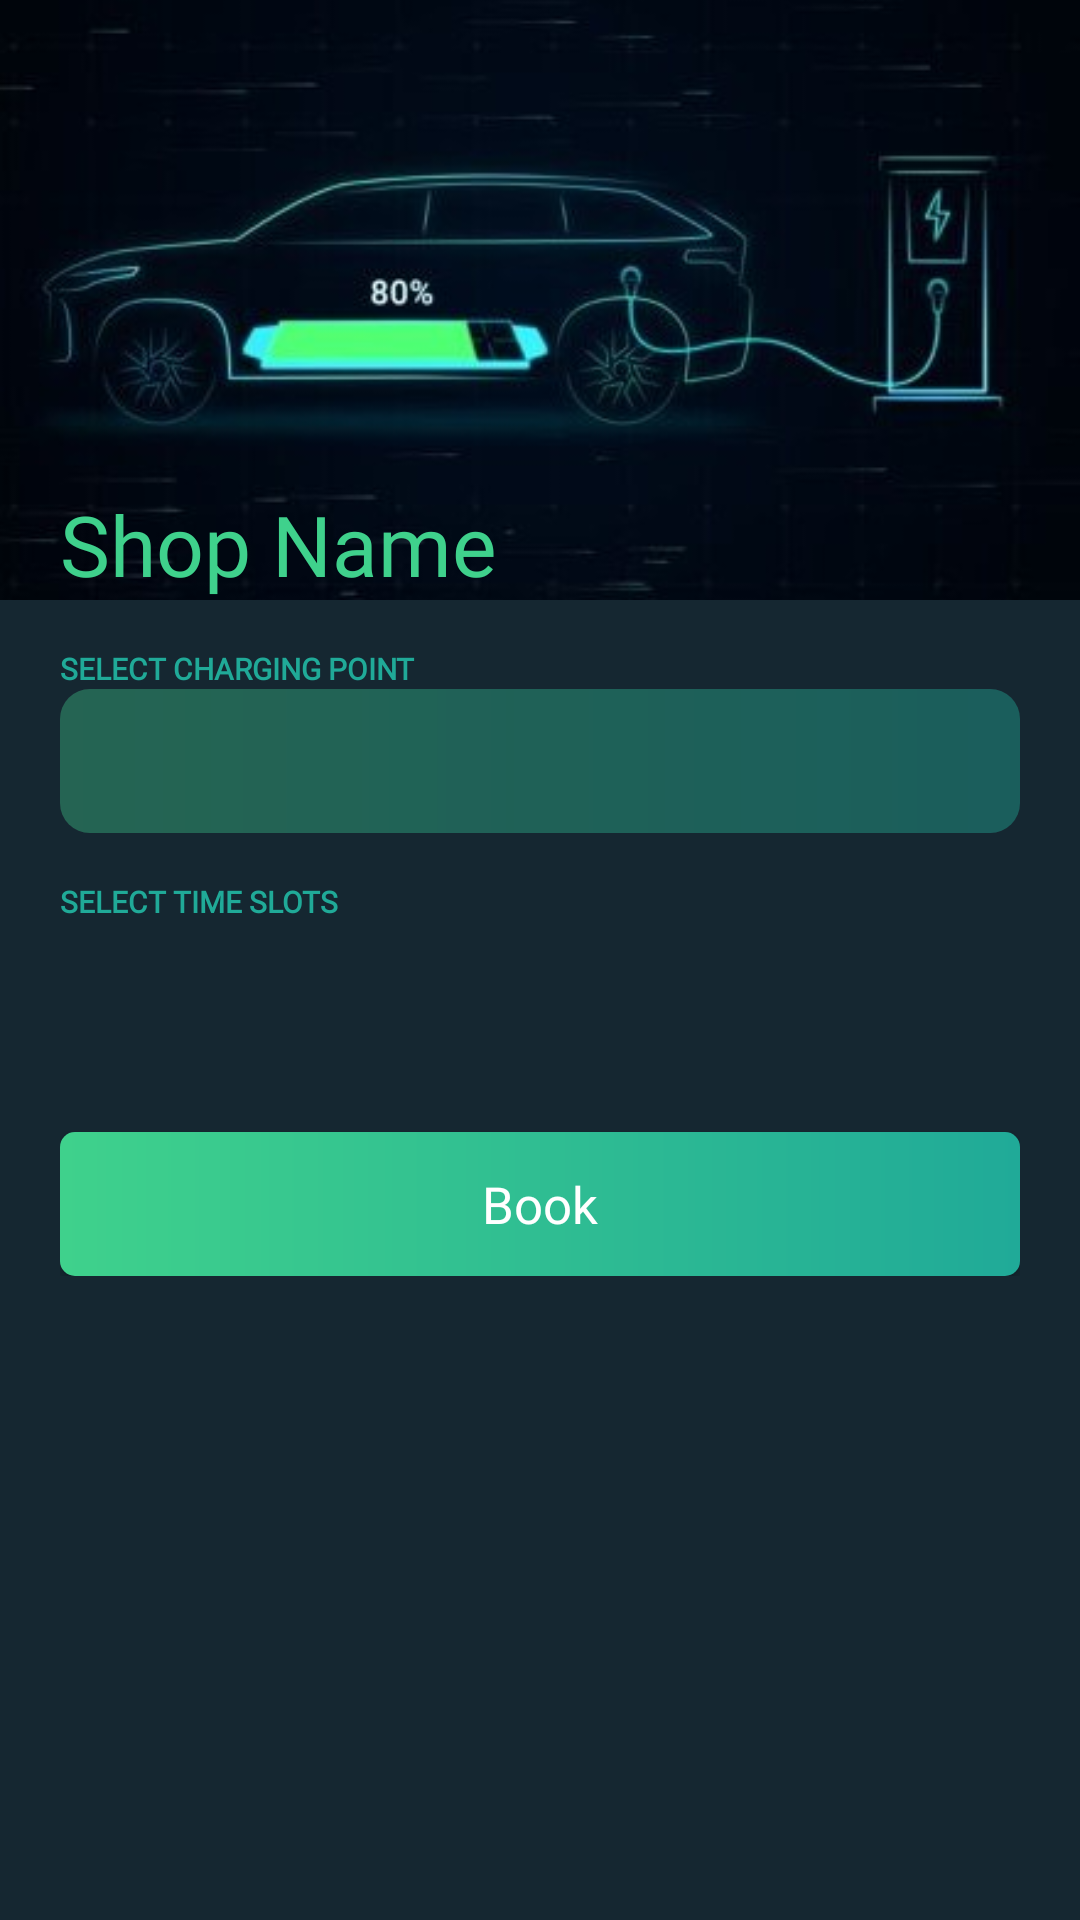

Reconstruct the res/layout file that produces this screen, plus the resources it refers to.
<!-- AndroidManifest.xml: application theme Base.Theme.EvChargingFinal -->
<!-- res/layout/activity_book_slot.xml -->
<?xml version="1.0" encoding="utf-8"?>
<LinearLayout xmlns:android="http://schemas.android.com/apk/res/android"
    xmlns:app="http://schemas.android.com/apk/res-auto"
    xmlns:tools="http://schemas.android.com/tools"
    android:layout_width="match_parent"
    android:layout_height="match_parent"
    android:background="@color/cl_black"
    android:orientation="vertical"
    android:padding="0dp"
    tools:context=".BookSlot">

    <androidx.core.widget.NestedScrollView
        android:layout_width="match_parent"
        android:layout_height="match_parent">

        <LinearLayout
            android:layout_width="match_parent"
            android:layout_height="wrap_content"
            android:orientation="vertical">

            

            
            <RelativeLayout
                android:layout_width="match_parent"
                android:layout_height="wrap_content">

                

                <ImageView
                    android:id="@+id/shopBannerImageView"
                    android:layout_width="match_parent"
                    android:layout_height="200dp"
                    android:scaleType="centerCrop"
                    android:src="@drawable/shop_image" />

                <TextView
                    android:id="@+id/shopNameTextView"
                    android:layout_width="wrap_content"
                    android:layout_height="wrap_content"
                    android:layout_alignParentStart="true"
                    android:layout_alignParentEnd="true"
                    android:layout_alignParentBottom="true"
                    android:layout_marginLeft="20dp"
                    android:layout_marginBottom="20dp"
                    android:text="Shop Name"
                    android:fontFamily="@font/poppins_bold"
                    android:textColor="@color/cl_green"
                    android:textSize="28sp" />
            </RelativeLayout>
            <LinearLayout
                android:layout_width="match_parent"
                android:layout_height="wrap_content"
                android:paddingHorizontal="20dp"
                android:orientation="vertical">

                <TextView
                    android:id="@+id/emailTextViewLabel"
                    android:layout_width="wrap_content"
                    android:layout_height="wrap_content"
                    android:fontFamily="@font/poppins"
                    android:textAllCaps="true"
                    android:text="Select charging point"
                    android:textColor="@color/cl_faint_green"
                    android:textSize="10sp"
                    android:layout_marginTop="16dp"
                    android:singleLine="true"
                    android:textStyle="bold" />
                
                <Spinner
                    android:id="@+id/spinnerTimeSlot"
                    android:layout_width="match_parent"
                    android:layout_height="48dp"
                    android:paddingVertical="5dp"
                    android:background="@drawable/edittext_background"

                    />


                <TextView
                    android:id="@+id/timeslots"
                    android:layout_width="wrap_content"
                    android:layout_height="wrap_content"
                    android:fontFamily="@font/poppins"
                    android:textAllCaps="true"
                    android:text="select time slots"
                    android:textColor="@color/cl_faint_green"
                    android:textSize="10sp"
                    android:layout_marginTop="16dp"
                    android:singleLine="true"
                    android:textStyle="bold" />
                
                <androidx.recyclerview.widget.RecyclerView
                    android:layout_marginTop="20dp"
                    android:layout_width="match_parent"
                    android:layout_height="wrap_content"
                    android:id="@+id/allslots"
                    />
                
                <Button

                    android:id="@+id/bookButton"
                    android:layout_width="match_parent"
                    android:layout_height="wrap_content"
                    android:layout_marginTop="50dp"
                    android:text="Book"
                    android:fontFamily="@font/poppins_semibold"
                    android:padding="10dp"
                    android:backgroundTint="@null"
                    android:background="@drawable/gradient"
                    android:textAllCaps="false"
                    android:textSize="17dp"/>

            </LinearLayout>


        </LinearLayout>
    </androidx.core.widget.NestedScrollView>

</LinearLayout>
<!-- resources referenced by this layout -->
<resources>
  <color name="cl_black">#152731</color>
  <color name="cl_faint_green">#20aa98</color>
  <color name="cl_green">#3fd18c</color>
  <!-- drawable edittext_background (drawable) -->
  <?xml version="1.0" encoding="utf-8"?>
  <shape xmlns:android="http://schemas.android.com/apk/res/android" android:shape="rectangle">
  
  
      <corners android:radius="10dp"/>
      <gradient android:startColor="#5C3FD18C" android:endColor="#6A20AA98"/>
  
  
  
  </shape>
  <!-- drawable gradient (drawable) -->
  <?xml version="1.0" encoding="utf-8"?>
  <shape xmlns:android="http://schemas.android.com/apk/res/android" android:shape="rectangle">
  
      <corners android:radius="5dp"/>
      <gradient android:startColor="@color/cl_green" android:endColor="@color/cl_faint_green"/>
  
  </shape>
  <!-- drawable shop_image: jpg bitmap (drawable, 15701 bytes) -->
  <style name="Base.Theme.EvChargingFinal" parent="Theme.AppCompat.NoActionBar">
              
              <item name="colorPrimary">@color/purple_500</item>
              <item name="colorPrimaryVariant">@color/purple_700</item>
              <item name="colorOnPrimary">@color/white</item>
              
              <item name="colorSecondary">@color/teal_200</item>
              <item name="colorSecondaryVariant">@color/teal_700</item>
              <item name="colorOnSecondary">@color/black</item>
              
              <item name="android:statusBarColor">?attr/colorPrimaryVariant</item>
              
          </style>
  <color name="purple_500">#152731</color>
  <color name="purple_700">#152731</color>
  <color name="white">#FFFFFFFF</color>
  <color name="teal_200">#FF03DAC5</color>
  <color name="teal_700">#FF018786</color>
  <color name="black">#FF000000</color>
</resources>
